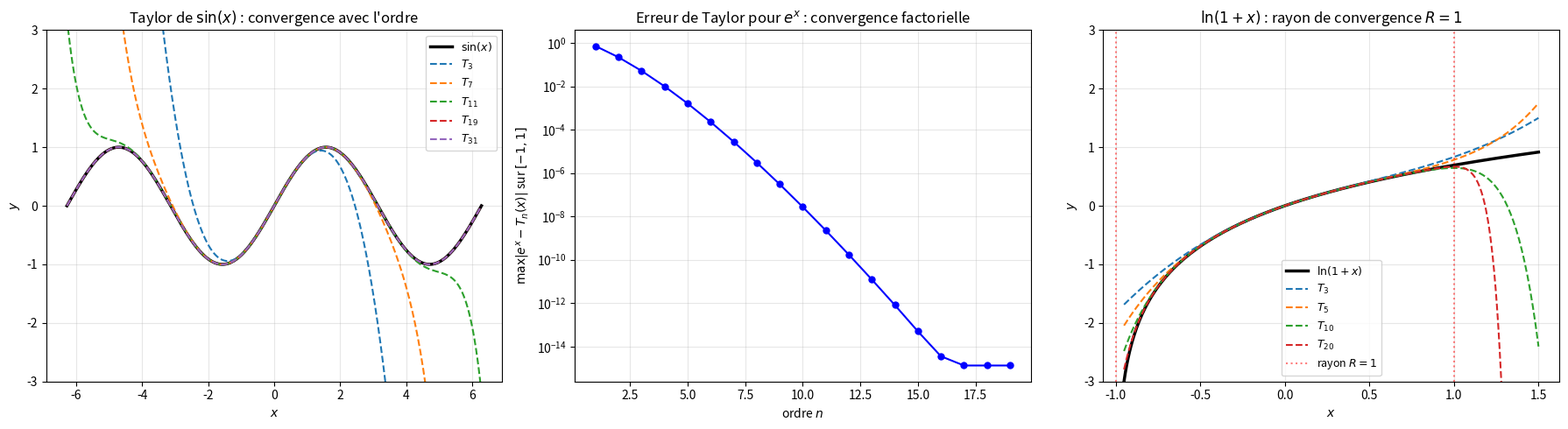

Python code for this plot:
"""
taylor_series.py
================

Séries de Taylor et développements limités.

Couvre :
    - Polynôme de Taylor T_n(x) = Σ f^(k)(a)/k! · (x-a)^k
    - Développements classiques : e^x, sin, cos, ln(1+x), 1/(1-x)
    - Reste de Taylor (Lagrange) : R_n(x) = f^{(n+1)}(ξ)/(n+1)! · (x-a)^{n+1}
    - Convergence : rayon de convergence
    - Visualisation : approximation de plus en plus précise

Auteur : Emmanuel Nanan — TH Nürnberg, AMP
"""

from __future__ import annotations

import numpy as np
import matplotlib.pyplot as plt
from math import factorial


# ======================================================================
#  1. Développements de Taylor classiques
# ======================================================================

def taylor_exp(x: np.ndarray, n: int) -> np.ndarray:
    """T_n(e^x) = Σ_{k=0}^n x^k / k!."""
    result = np.zeros_like(x, dtype=float)
    for k in range(n + 1):
        result += x**k / factorial(k)
    return result


def taylor_sin(x: np.ndarray, n: int) -> np.ndarray:
    """T_n(sin x) = Σ_{k=0}^n (-1)^k x^{2k+1} / (2k+1)!."""
    result = np.zeros_like(x, dtype=float)
    for k in range(n + 1):
        result += (-1)**k * x**(2*k + 1) / factorial(2*k + 1)
    return result


def taylor_cos(x: np.ndarray, n: int) -> np.ndarray:
    """T_n(cos x) = Σ_{k=0}^n (-1)^k x^{2k} / (2k)!."""
    result = np.zeros_like(x, dtype=float)
    for k in range(n + 1):
        result += (-1)**k * x**(2*k) / factorial(2*k)
    return result


def taylor_ln1px(x: np.ndarray, n: int) -> np.ndarray:
    """T_n(ln(1+x)) = Σ_{k=1}^n (-1)^{k+1} x^k / k. Rayon = 1."""
    result = np.zeros_like(x, dtype=float)
    for k in range(1, n + 1):
        result += (-1)**(k + 1) * x**k / k
    return result


def taylor_arctan(x: np.ndarray, n: int) -> np.ndarray:
    """T_n(arctan x) = Σ_{k=0}^n (-1)^k x^{2k+1} / (2k+1). Rayon = 1."""
    result = np.zeros_like(x, dtype=float)
    for k in range(n + 1):
        result += (-1)**k * x**(2*k + 1) / (2*k + 1)
    return result


def taylor_generique(f_derivees: list[float], a: float, x: np.ndarray, n: int) -> np.ndarray:
    """
    T_n f(x) autour de a, avec f_derivees = [f(a), f'(a), f''(a), ...].
    """
    result = np.zeros_like(x, dtype=float)
    for k in range(min(n + 1, len(f_derivees))):
        result += f_derivees[k] / factorial(k) * (x - a)**k
    return result


# ======================================================================
#  2. Erreur de Taylor
# ======================================================================

def erreur_taylor(f_exact: np.ndarray, taylor_approx: np.ndarray) -> np.ndarray:
    """Erreur absolue |f(x) - T_n(x)|."""
    return np.abs(f_exact - taylor_approx)


# ======================================================================
#  3. Formules remarquables de π
# ======================================================================

def pi_leibniz(n: int) -> float:
    """π/4 = 1 - 1/3 + 1/5 - 1/7 + ... (arctan(1))."""
    return 4 * sum((-1)**k / (2*k + 1) for k in range(n))


def pi_machin(n: int) -> float:
    """π/4 = 4·arctan(1/5) - arctan(1/239) (formule de Machin)."""
    at5 = sum((-1)**k / ((2*k+1) * 5**(2*k+1)) for k in range(n))
    at239 = sum((-1)**k / ((2*k+1) * 239**(2*k+1)) for k in range(n))
    return 4 * (4*at5 - at239)


# ======================================================================
#  4. Tracés
# ======================================================================

def tracer_taylor_convergence(ax: plt.Axes | None = None) -> plt.Axes:
    """Montre T_1, T_3, T_5, ... convergeant vers sin(x)."""
    if ax is None:
        _, ax = plt.subplots(figsize=(9, 6))

    x = np.linspace(-2*np.pi, 2*np.pi, 300)
    ax.plot(x, np.sin(x), "k-", linewidth=2.5, label="$\\sin(x)$")

    for n in [1, 3, 5, 9, 15]:
        ax.plot(x, taylor_sin(x, n), "--", linewidth=1.5,
                label=f"$T_{{{2*n+1}}}$")

    ax.set_ylim(-3, 3)
    ax.set_xlabel("$x$"); ax.set_ylabel("$y$")
    ax.set_title("Taylor de $\\sin(x)$ : convergence avec l'ordre")
    ax.legend(fontsize=9); ax.grid(True, alpha=0.3)
    return ax


def tracer_erreur_taylor(ax: plt.Axes | None = None) -> plt.Axes:
    """Erreur max de Taylor pour e^x sur [-1, 1] en fonction de n."""
    if ax is None:
        _, ax = plt.subplots(figsize=(8, 5))

    x = np.linspace(-1, 1, 500)
    ns = range(1, 20)
    erreurs = [np.max(erreur_taylor(np.exp(x), taylor_exp(x, n))) for n in ns]

    ax.semilogy(list(ns), erreurs, "bo-", markersize=5)
    ax.set_xlabel("ordre $n$"); ax.set_ylabel("$\\max|e^x - T_n(x)|$ sur $[-1,1]$")
    ax.set_title("Erreur de Taylor pour $e^x$ : convergence factorielle")
    ax.grid(True, which="both", alpha=0.3)
    return ax


def tracer_rayon_convergence(ax: plt.Axes | None = None) -> plt.Axes:
    """Montre que ln(1+x) diverge pour |x| > 1 (rayon = 1)."""
    if ax is None:
        _, ax = plt.subplots(figsize=(8, 5))

    x = np.linspace(-0.95, 1.5, 300)
    ax.plot(x, np.log(1 + x), "k-", linewidth=2.5, label="$\\ln(1+x)$")
    for n in [3, 5, 10, 20]:
        y = taylor_ln1px(x, n)
        y = np.clip(y, -5, 5)
        ax.plot(x, y, "--", linewidth=1.5, label=f"$T_{{{n}}}$")

    ax.axvline(1, color="red", linestyle=":", alpha=0.5, label="rayon $R = 1$")
    ax.axvline(-1, color="red", linestyle=":", alpha=0.5)
    ax.set_ylim(-3, 3)
    ax.set_xlabel("$x$"); ax.set_ylabel("$y$")
    ax.set_title("$\\ln(1+x)$ : rayon de convergence $R = 1$")
    ax.legend(fontsize=9); ax.grid(True, alpha=0.3)
    return ax


if __name__ == "__main__":
    print("=== Développements de Taylor en x = 0 ===")
    x_test = 1.0
    for nom, f_exact, f_taylor in [
        ("e^1", np.e, [taylor_exp(np.array([x_test]), n)[0] for n in range(10)]),
        ("sin(1)", np.sin(1), [taylor_sin(np.array([x_test]), n)[0] for n in range(8)]),
        ("ln(2)", np.log(2), [taylor_ln1px(np.array([x_test]), n)[0] for n in range(1,15)]),
    ]:
        print(f"\n  {nom} = {f_exact:.15f}")
        for k, val in enumerate(f_taylor[:6]):
            print(f"    T_{k:>2} = {val:>18.15f}  (err = {abs(val - f_exact):.2e})")

    print(f"\n=== Approximation de π ===")
    for n in [10, 100, 1000]:
        print(f"  Leibniz({n:>4}) = {pi_leibniz(n):.10f}")
    print(f"  Machin(20)   = {pi_machin(20):.15f}")
    print(f"  π exact      = {np.pi:.15f}")

    fig, axes = plt.subplots(1, 3, figsize=(18, 5))
    tracer_taylor_convergence(ax=axes[0])
    tracer_erreur_taylor(ax=axes[1])
    tracer_rayon_convergence(ax=axes[2])
    plt.tight_layout()
    plt.savefig("taylor_series_demo.png", dpi=120)
    print("\nFigure sauvegardée.")
